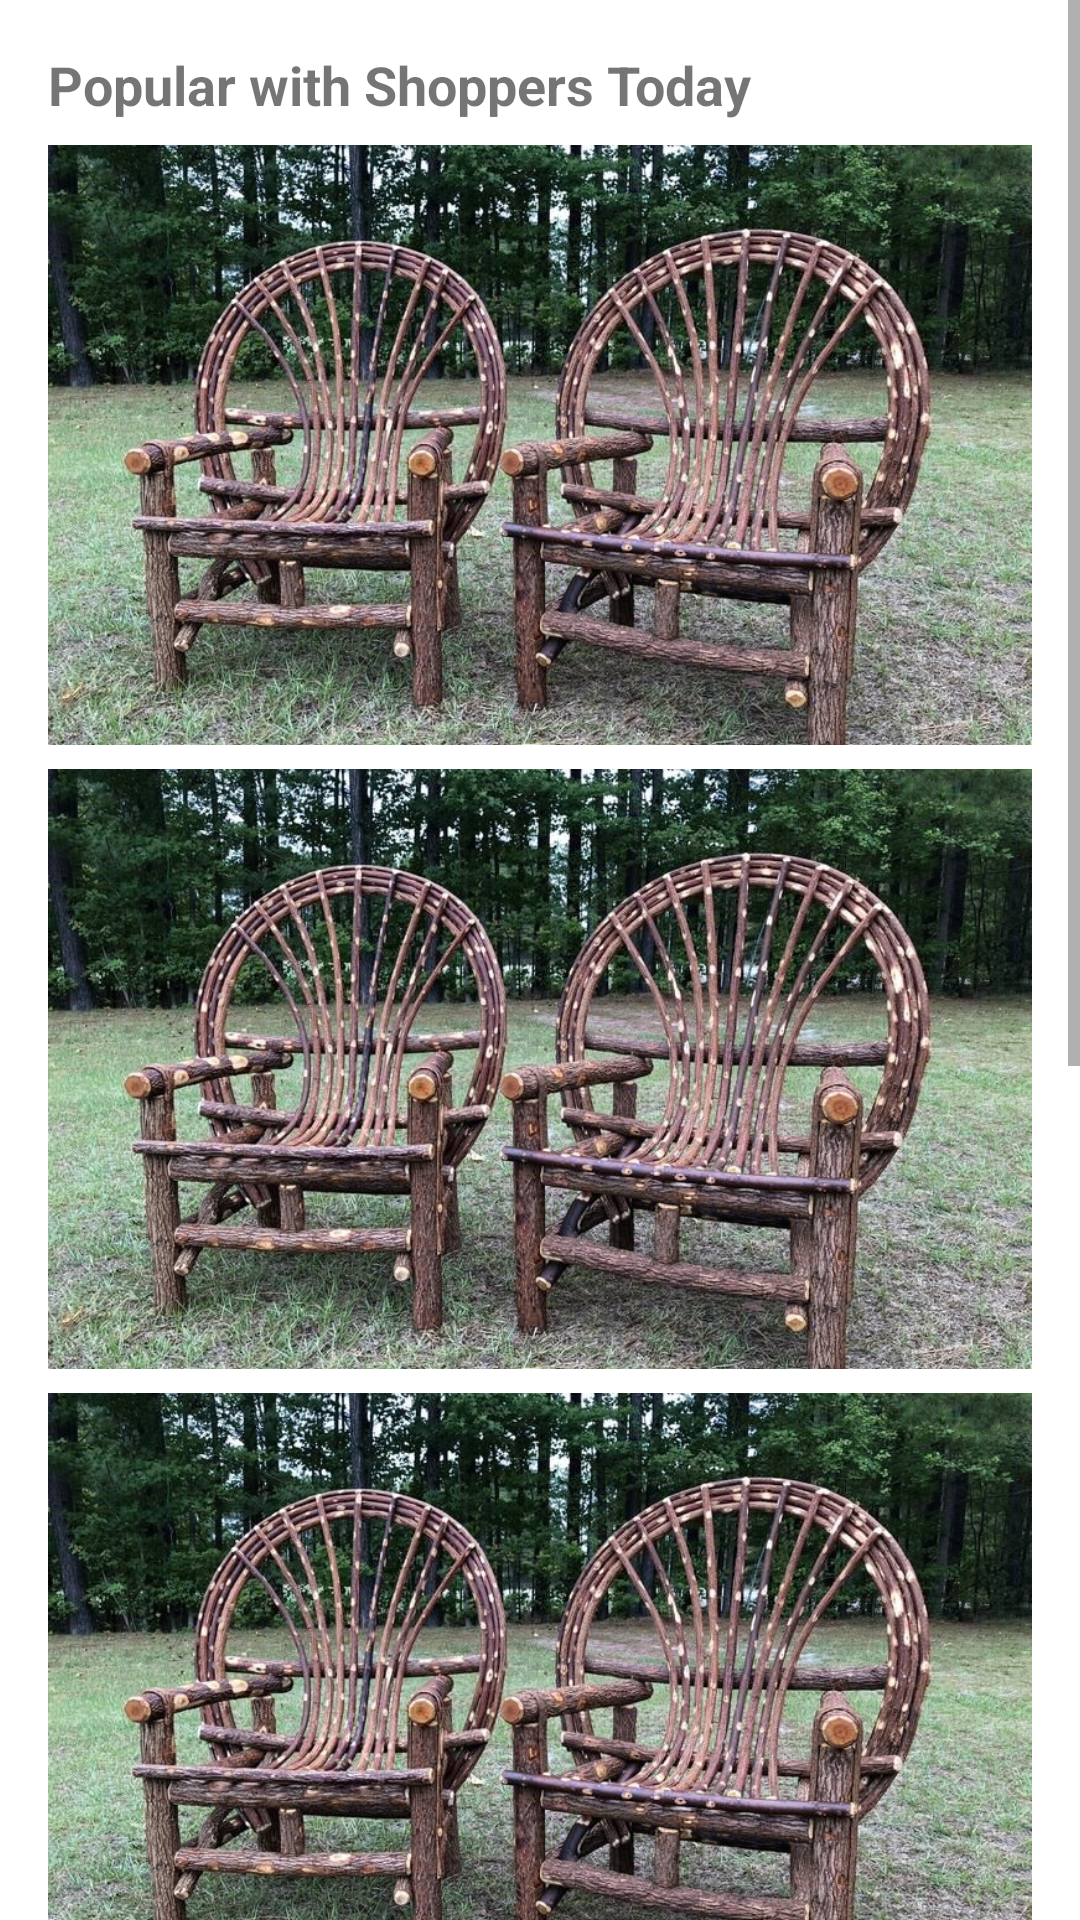

Reconstruct the res/layout file that produces this screen, plus the resources it refers to.
<!-- AndroidManifest.xml: application theme Theme.EtsyClone -->
<!-- res/layout/fragment_shop.xml -->
<?xml version="1.0" encoding="utf-8"?>
<ScrollView xmlns:android="http://schemas.android.com/apk/res/android"
android:layout_width="match_parent"
android:layout_height="match_parent">

<LinearLayout
    android:orientation="vertical"
    android:layout_width="match_parent"
    android:layout_height="wrap_content"
    android:padding="16dp">

    
    <TextView
        android:layout_width="wrap_content"
        android:layout_height="wrap_content"
        android:text="Popular with Shoppers Today"
        android:textSize="18sp"
        android:textStyle="bold"
        android:layout_marginBottom="8dp" />

    
    <ImageView
        android:layout_width="match_parent"
        android:layout_height="200dp"
        android:src="@drawable/twig_furniture"
        android:scaleType="centerCrop"
        android:layout_marginBottom="8dp" />

    
    <ImageView
        android:layout_width="match_parent"
        android:layout_height="200dp"
        android:src="@drawable/twig_furniture"
        android:scaleType="centerCrop"
        android:layout_marginBottom="8dp" />

    
    <ImageView
        android:layout_width="match_parent"
        android:layout_height="200dp"
        android:src="@drawable/twig_furniture"
        android:scaleType="centerCrop"
        android:layout_marginBottom="24dp" />

    
    <TextView
        android:layout_width="wrap_content"
        android:layout_height="wrap_content"
        android:text="Shop by Category"
        android:textSize="18sp"
        android:textStyle="bold"
        android:layout_marginBottom="8dp" />

    
    <ImageView
        android:layout_width="match_parent"
        android:layout_height="200dp"
        android:src="@drawable/twig_furniture"
        android:scaleType="centerCrop"
        android:layout_marginBottom="8dp" />

    <ImageView
        android:layout_width="match_parent"
        android:layout_height="200dp"
        android:src="@drawable/twig_furniture"
        android:scaleType="centerCrop"
        android:layout_marginBottom="8dp" />

</LinearLayout>
</ScrollView>
<!-- resources referenced by this layout -->
<resources>
  <!-- drawable twig_furniture: jpg bitmap (drawable, 170133 bytes) -->
  <style name="Theme.EtsyClone" parent="Theme.MaterialComponents.DayNight.DarkActionBar">
          
          <item name="colorPrimary">@color/purple_500</item>
          <item name="colorPrimaryVariant">@color/purple_700</item>
          <item name="colorOnPrimary">@color/white</item>
          
          <item name="colorSecondary">@color/teal_200</item>
          <item name="colorSecondaryVariant">@color/teal_700</item>
          <item name="colorOnSecondary">@color/black</item>
          
          <item name="android:statusBarColor">?attr/colorPrimaryVariant</item>
          
      </style>
  <!-- not gathered from this repository: default colours our renderer supplied (Android Studio template values) -->
  <color name="purple_500">#FF6200EE</color>
  <color name="purple_700">#FF3700B3</color>
  <color name="teal_200">#FF03DAC5</color>
  <color name="teal_700">#FF018786</color>
  <color name="black">#FF000000</color>
  <color name="white">#FFFFFFFF</color>
</resources>
